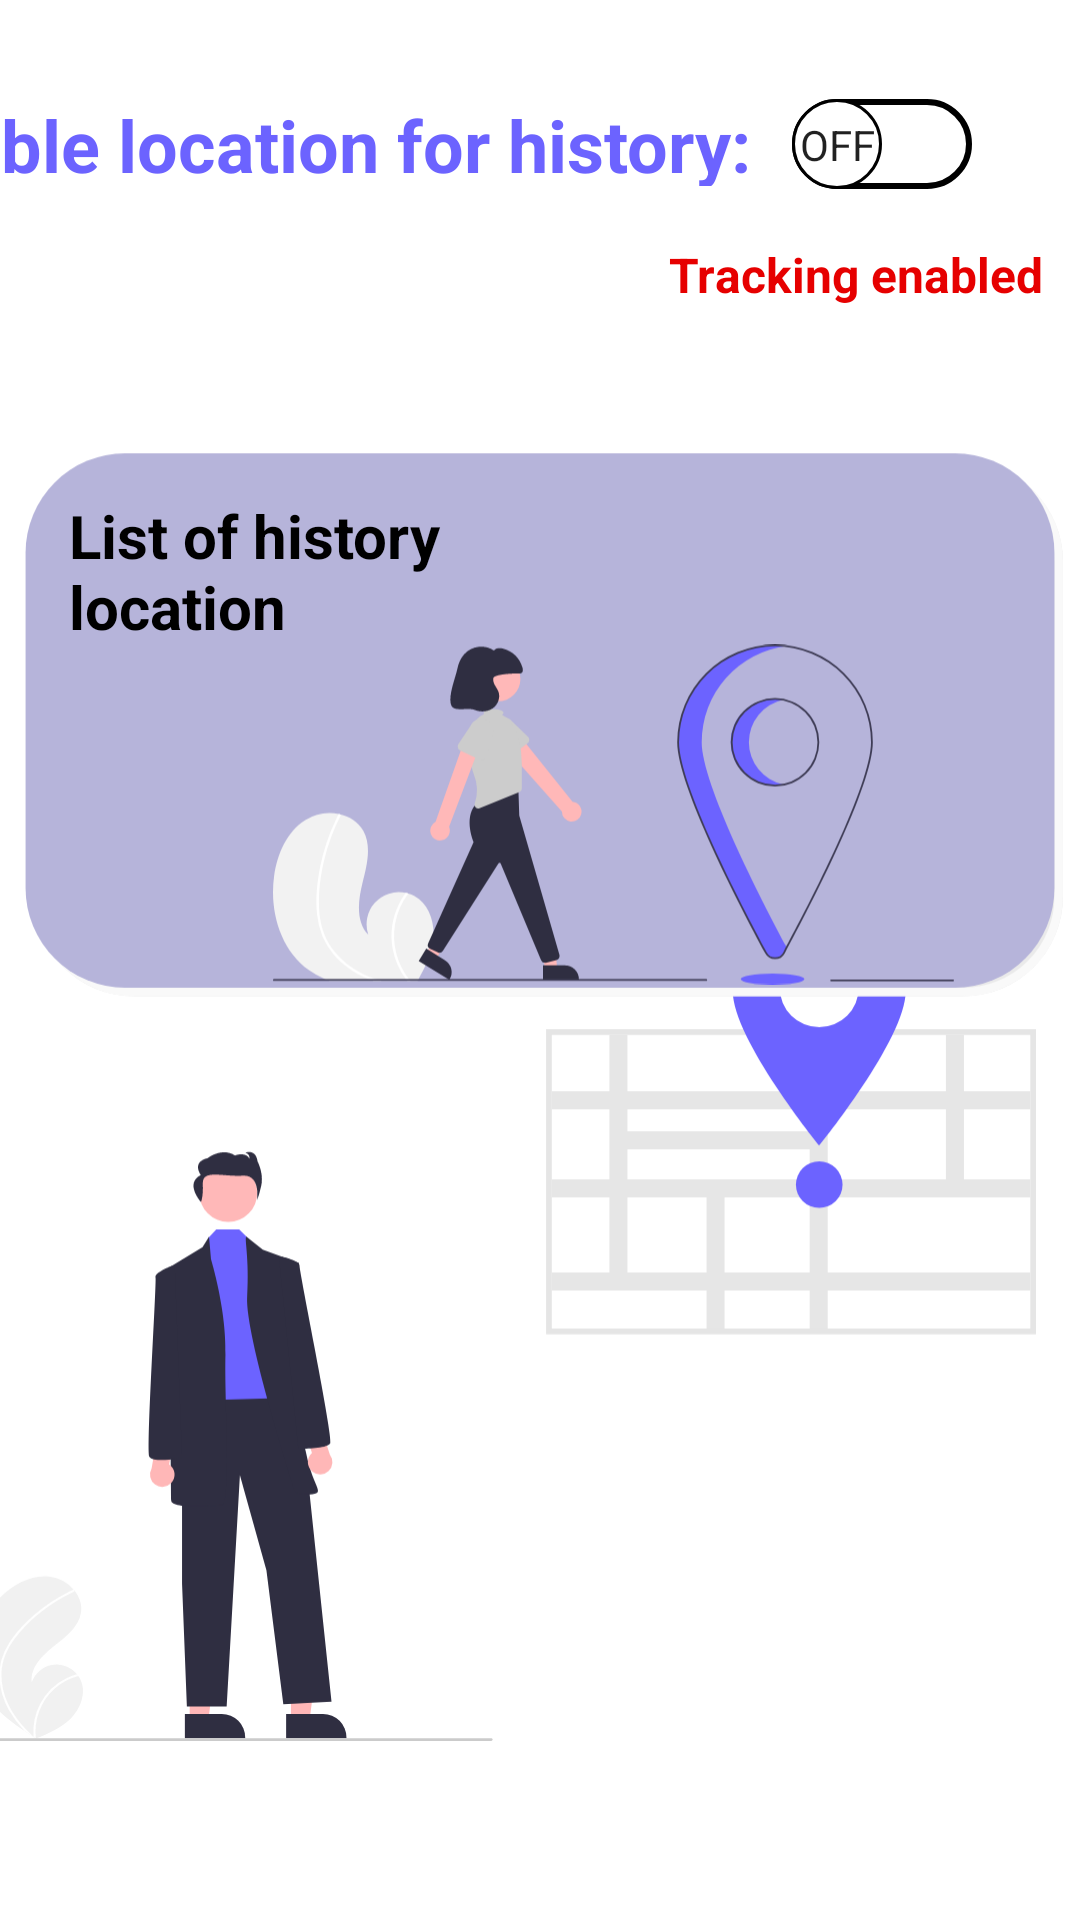

Write the Android layout XML for this screen, with the resource values it uses.
<!-- AndroidManifest.xml: application theme Theme -->
<!-- res/layout/location_menu.xml -->
<?xml version="1.0" encoding="utf-8"?>
<androidx.constraintlayout.widget.ConstraintLayout xmlns:android="http://schemas.android.com/apk/res/android"
    xmlns:app="http://schemas.android.com/apk/res-auto"
    xmlns:tools="http://schemas.android.com/tools"
    android:layout_width="match_parent"
    android:layout_height="match_parent">

    <ImageView
        android:id="@+id/imageView8"
        android:layout_width="359dp"
        android:layout_height="366dp"
        android:layout_marginEnd="24dp"
        android:layout_marginBottom="16dp"
        app:layout_constraintBottom_toBottomOf="parent"
        app:layout_constraintEnd_toEndOf="parent"
        app:layout_constraintHorizontal_bias="0.621"
        app:layout_constraintStart_toStartOf="parent"
        app:layout_constraintTop_toBottomOf="@+id/location_history"
        app:layout_constraintVertical_bias="1.0"
        app:srcCompat="@drawable/ic_undraw_location_tracking_re_n3ok" />

    <ImageView
        android:id="@+id/location_history"
        android:layout_width="wrap_content"
        android:layout_height="wrap_content"
        android:layout_marginTop="140dp"
        app:layout_constraintEnd_toEndOf="parent"
        app:layout_constraintHorizontal_bias="0.483"
        app:layout_constraintStart_toStartOf="parent"
        app:layout_constraintTop_toTopOf="parent"
        app:srcCompat="@drawable/div" />

    <Switch
        android:id="@+id/switchLocation"
        android:layout_width="68dp"
        android:layout_height="41dp"
        android:showText="true"
        android:textOff="Off"
        android:textOn="On"
        android:thumb="@drawable/thumb"
        android:track="@drawable/track"
        app:layout_constraintBottom_toBottomOf="parent"
        app:layout_constraintEnd_toEndOf="parent"
        app:layout_constraintHorizontal_bias="0.877"
        app:layout_constraintStart_toStartOf="parent"
        app:layout_constraintTop_toTopOf="parent"
        app:layout_constraintVertical_bias="0.046" />

    <TextView
        android:id="@+id/textView19"
        android:layout_width="296dp"
        android:layout_height="30dp"
        android:layout_marginStart="44dp"
        android:layout_marginTop="32dp"
        android:text="Enable location for history:"
        android:textColor="#6C63FF"
        android:textSize="24sp"
        android:textStyle="bold"
        app:layout_constraintEnd_toStartOf="@+id/switchLocation"
        app:layout_constraintHorizontal_bias="1.0"
        app:layout_constraintStart_toStartOf="parent"
        app:layout_constraintTop_toTopOf="parent" />

    <TextView
        android:id="@+id/textTracking"
        android:layout_width="wrap_content"
        android:layout_height="wrap_content"
        android:layout_marginTop="12dp"
        android:text="Tracking enabled"
        android:textColor="#E60000"
        android:textSize="16sp"
        android:textStyle="bold"
        app:layout_constraintEnd_toEndOf="parent"
        app:layout_constraintHorizontal_bias="0.947"
        app:layout_constraintStart_toStartOf="parent"
        app:layout_constraintTop_toBottomOf="@+id/switchLocation" />

    <ImageView
        android:id="@+id/imageView9"
        android:layout_width="227dp"
        android:layout_height="149dp"
        app:layout_constraintBottom_toBottomOf="@+id/location_history"
        app:layout_constraintEnd_toEndOf="@+id/location_history"
        app:layout_constraintHorizontal_bias="0.684"
        app:layout_constraintStart_toStartOf="@+id/location_history"
        app:layout_constraintTop_toTopOf="@+id/location_history"
        app:layout_constraintVertical_bias="1.0"
        app:srcCompat="@drawable/ic_undraw_navigation_re_wxx4" />

    <TextView
        android:id="@+id/textView24"
        android:layout_width="153dp"
        android:layout_height="91dp"
        android:layout_marginEnd="184dp"
        android:text="List of history location"
        android:textColor="#000000"
        android:textSize="20sp"
        android:textStyle="bold"
        app:layout_constraintBottom_toBottomOf="@+id/location_history"
        app:layout_constraintEnd_toEndOf="@+id/location_history"
        app:layout_constraintTop_toTopOf="@+id/location_history"
        app:layout_constraintVertical_bias="0.217" />


</androidx.constraintlayout.widget.ConstraintLayout>
<!-- resources referenced by this layout -->
<resources>
  <!-- drawable div (drawable) -->
  <vector xmlns:android="http://schemas.android.com/apk/res/android"
      android:width="380dp"
      android:height="206dp"
      android:viewportWidth="380"
      android:viewportHeight="206">
    <path
        android:pathData="M47,9L339,9A35,35 0,0 1,374 44L374,162A35,35 0,0 1,339 197L47,197A35,35 0,0 1,12 162L12,44A35,35 0,0 1,47 9z"
        android:strokeWidth="3"
        android:fillColor="#eaeaea"
        android:strokeColor="#00000000"/>
    <path
        android:pathData="M47,10.5L339,10.5A33.5,33.5 0,0 1,372.5 44L372.5,162A33.5,33.5 0,0 1,339 195.5L47,195.5A33.5,33.5 0,0 1,13.5 162L13.5,44A33.5,33.5 0,0 1,47 10.5z"
        android:strokeWidth="3"
        android:fillColor="#00000000"
        android:strokeColor="#f9f9f9"/>
    <path
        android:pathData="M44,6L336,6A35,35 0,0 1,371 41L371,159A35,35 0,0 1,336 194L44,194A35,35 0,0 1,9 159L9,41A35,35 0,0 1,44 6z"
        android:fillColor="#b6b4da"/>
  </vector>
  <!-- drawable ic_undraw_location_tracking_re_n3ok: vector/xml drawable (drawable, 6580 chars, omitted) -->
  <!-- drawable ic_undraw_navigation_re_wxx4: vector/xml drawable (drawable, 6037 chars, omitted) -->
  <!-- drawable thumb (drawable) -->
  <?xml version="1.0" encoding="utf-8"?>
  <selector xmlns:android="http://schemas.android.com/apk/res/android">
  
      <item android:state_checked="true">
          <shape android:shape="oval">
              <solid android:color="@color/white"/>
                  <stroke android:width="1dp"
                      android:color="#6C63FF"/>
              <size android:width="30dp"
                  android:height="30dp"/>
          </shape>
      </item>
      <item android:state_checked="false">
          <shape android:shape="oval">
              <solid android:color="@color/white"/>
              <stroke android:width="1dp"
                  android:color="@color/black"/>
              <size android:width="30dp"
                  android:height="30dp"/>
          </shape>
      </item>
  </selector>
  <!-- drawable track (drawable) -->
  <?xml version="1.0" encoding="utf-8"?>
  <selector xmlns:android="http://schemas.android.com/apk/res/android">
  
      <item android:state_checked="true">
  
          <shape android:shape="rectangle">
              <solid android:color="#6C63FF"/>
              <corners android:radius="100dp"/>
              <stroke android:width="2dp"
                  android:color="#6C63FF"/>
              <size android:height="20dp"/>
          </shape>
      </item>
      <item android:state_checked="false">
  
          <shape android:shape="rectangle">
              <solid android:color="@color/white"/>
              <corners android:radius="100dp"/>
              <stroke android:width="2dp"
                  android:color="@color/black"/>
              <size android:height="20dp"/>
          </shape>
      </item>
  
  </selector>
  <style name="Theme" parent="Theme.MaterialComponents.Light.NoActionBar">
          <item name="android:forceDarkAllowed" tools:targetApi="q">false</item>
          <item name="colorPrimary">@color/purple_500</item>
          <item name="colorPrimaryVariant">#5852B5</item>
          <item name="colorOnPrimary">@color/white</item>
          <item name="colorSecondary">@color/teal_200</item>
          <item name="colorSecondaryVariant">@color/teal_700</item>
          <item name="colorOnSecondary">@color/black</item>
          <item name="android:statusBarColor" tools:targetApi="l">?attr/colorPrimaryVariant</item>
      </style>
  <color name="white">#FFFFFFFF</color>
  <color name="black">#FF000000</color>
  <color name="purple_500">#FF6200EE</color>
  <color name="teal_200">#FF03DAC5</color>
  <color name="teal_700">#FF018786</color>
</resources>
